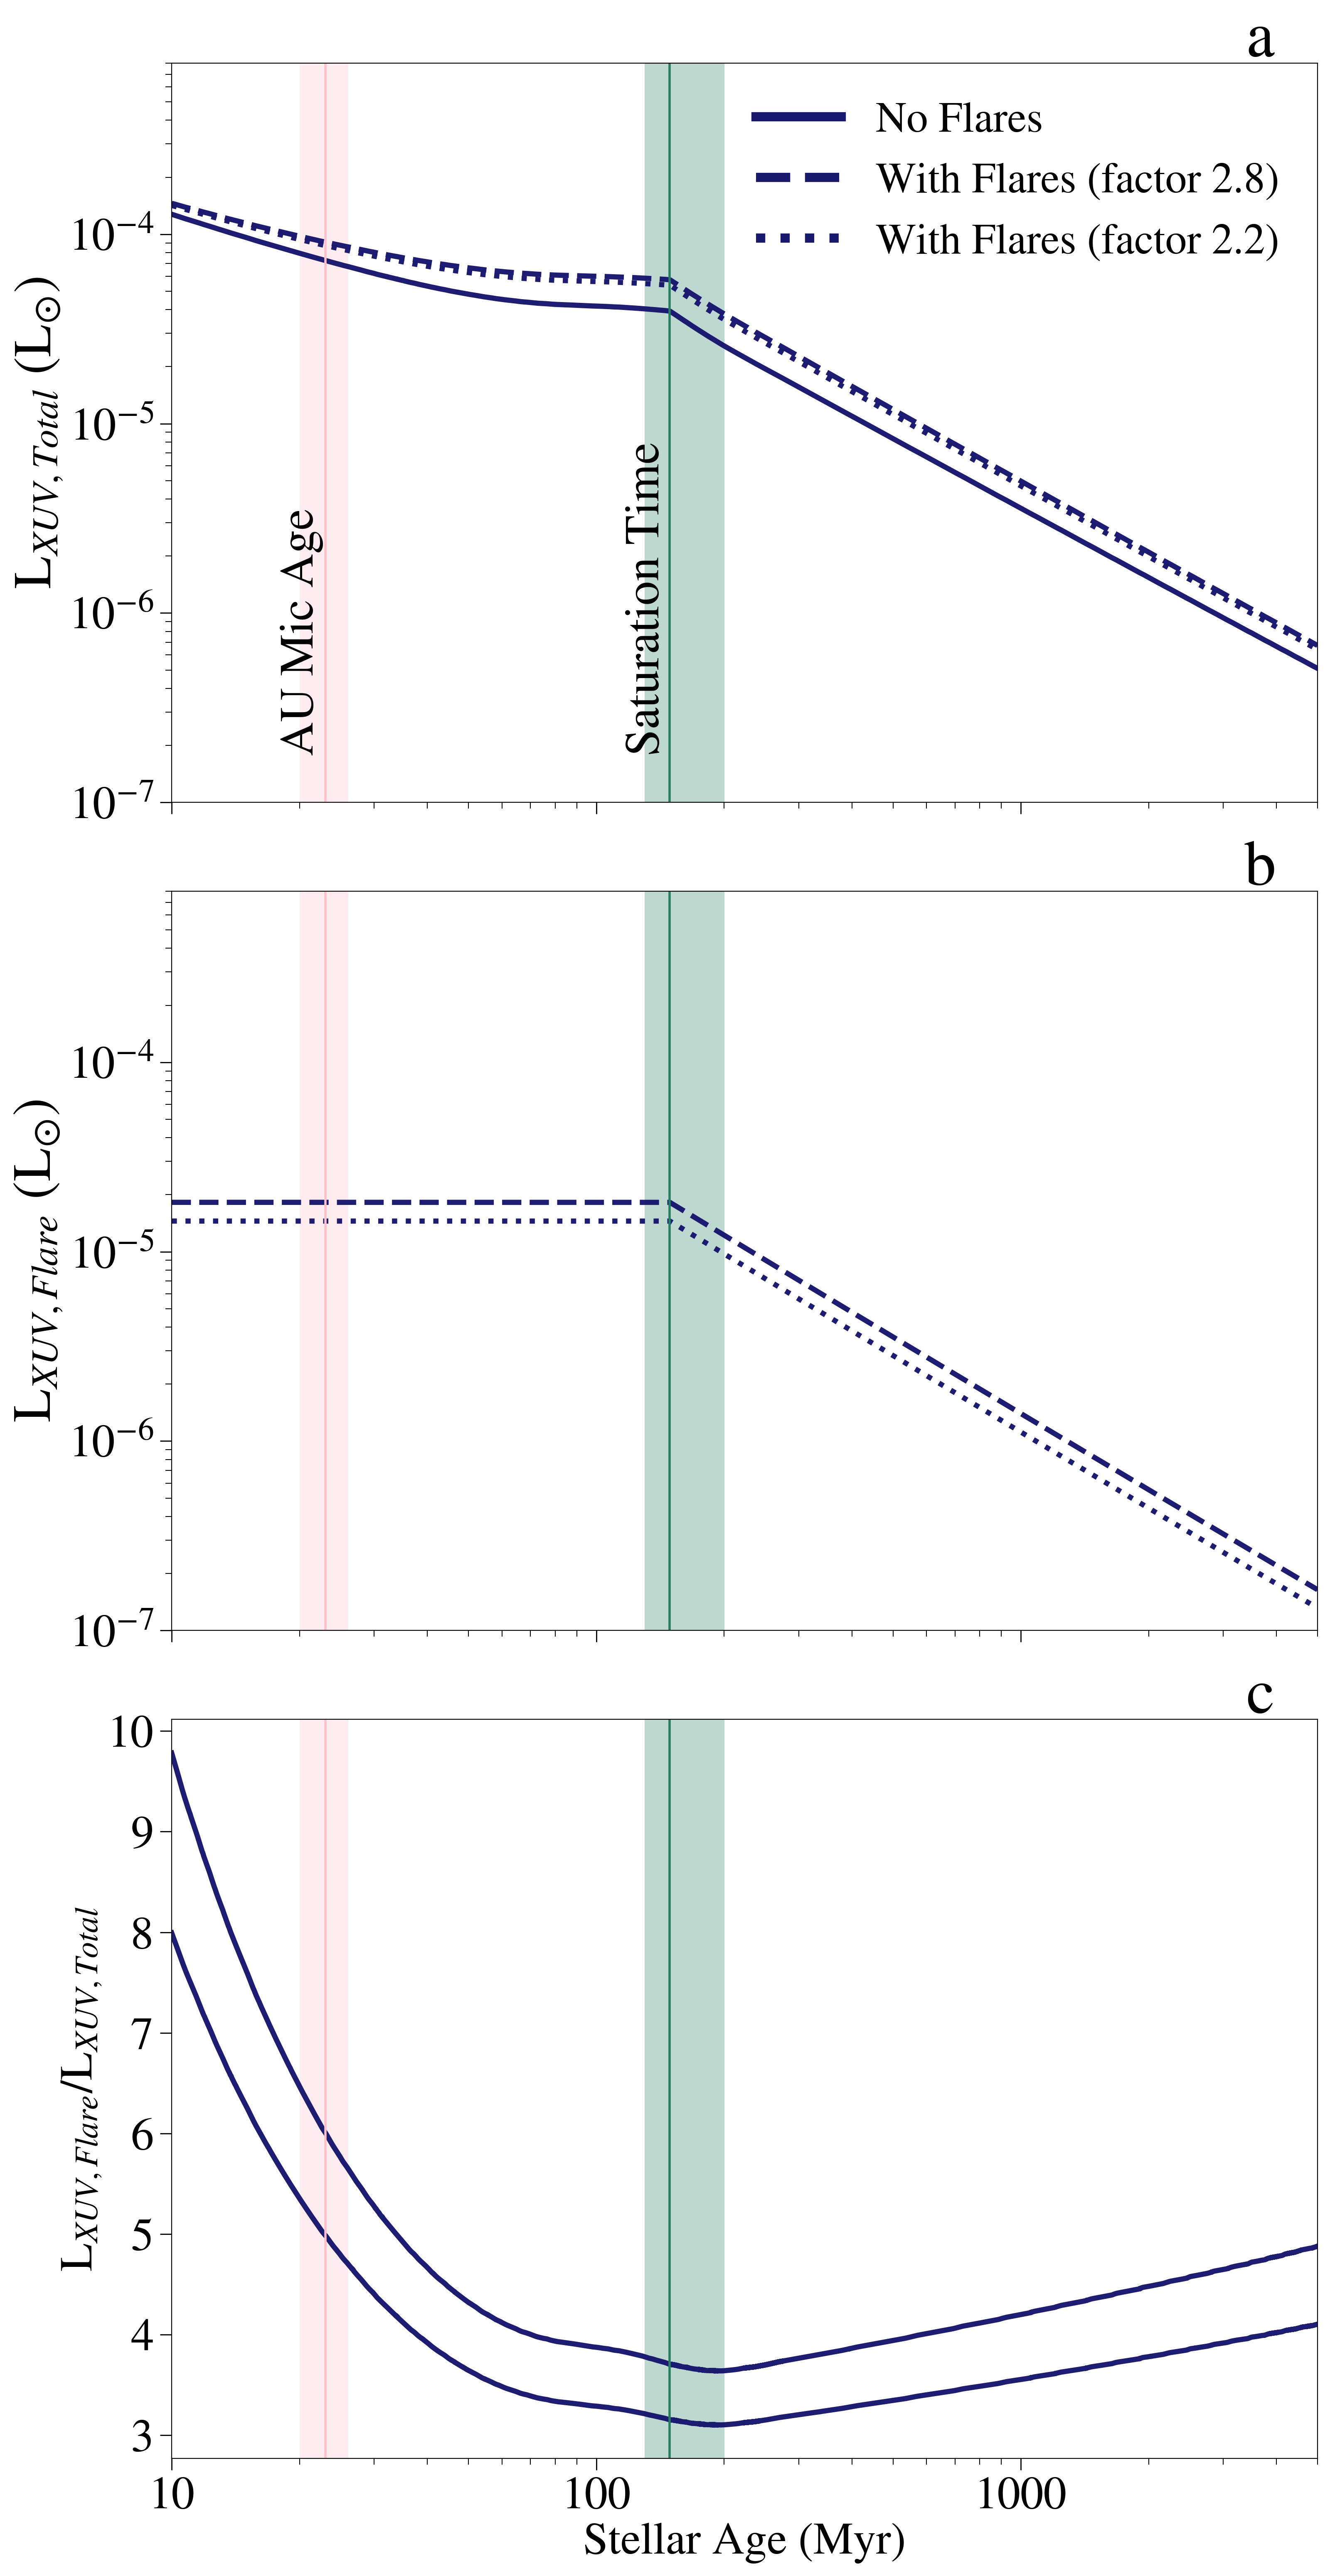

Write the Python code that produced this figure.
"""
This script produces a version of the Figure 1 from Amaral+2025, the
Stellar luminosity evolution of M dwarf stars between 0.2 and 0.6 Msun,
 using VPLANET's STELLAR and FLARE modules.

Laura N. R. do Amaral, Arizona State University 2024
Date:  July 2024
"""
import os
import pathlib
import subprocess
import sys

import matplotlib as mpl
import matplotlib.pyplot as plt
import numpy as np
import seaborn as sns
from matplotlib.lines import Line2D
from matplotlib.patches import Patch

import vplanet as vlt

try:
    import vplot as vpl
except:
    print("Cannot import vplot. Please install vplot.")

path = pathlib.Path(__file__).parents[0].absolute()
sys.path.insert(1, str(path.parents[0]))
from get_args import get_args


# Defining the directory where the data is
run = [
    "./SourceFiles/NoFlares",
    "./SourceFiles/Flares_2.8Factor",
    "./SourceFiles/Flares_2.2Factor",
]


def run_vplanet(dir):
         print("\nRunning simulation in %s directory..." % dir)
         os.chdir(dir)
         subprocess.call(['vplanet', 'vpl.in'])
         # Return to top-level directory
         os.chdir(path)
         return dir 

#for i in run:
#   run_vplanet(i)
    

results = ["./SourceFiles/NoFlares/star.star.forward",
    "./SourceFiles/Flares_2.8Factor/star.star.forward",
    "./SourceFiles/Flares_2.2Factor/star.star.forward"]


# Loading the data
time = []
LXUVTot = []
LXUVBody = []
Lum = []


for i in range(0,3):
    Lum.append(np.genfromtxt(results[i], usecols=(1), unpack=True))
    LXUVTot.append(np.genfromtxt(results[i], usecols=(2), unpack=True))
    LXUVBody.append(np.genfromtxt(results[i], usecols=(3), unpack=True))
    time.append(np.genfromtxt(results[i], usecols=(4), unpack=True))
    

    

# Plot
fig, axes = plt.subplots(nrows=3, ncols=1, sharex=True, figsize=(16,31))


time = time[0]/1e6


cmap = [vpl.colors.red,
    vpl.colors.dark_blue,
    '#FFC1CB',
        '#257E60',
        'midnightblue'
]

# alpha value
a = 0.6
d = 0.99

# linewidth
b = 4.5
c = 2.5
rangeplot = 3
ls = ['-','--',':']
panel = ['a','b','c','d','e']
## Upper left: Bolometric Luminosity #

for i in range(0,3):
    #axes[0].plot(time, Lum[i], color='k', alpha=d, lw=b, ls=ls[i])
    axes[0].plot(time, LXUVTot[i], color=cmap[4], alpha=d, lw=b, ls=ls[i])
    
for i in range(1,3):
    L = 0
    L = LXUVTot[i]/LXUVBody[i]
    axes[1].plot(time, LXUVBody[i], color=cmap[4], alpha=d, lw=b, ls=ls[i])
    axes[2].plot(time, L, color=cmap[4], alpha=d, lw=b, ls='-')#ls=ls[i])# XUVBody[i]/LXUVTot[i]
    #axes[2].plot(time,time, color=cmap[4], alpha=d, lw=b, ls='-')
    #axes[2].scatter(x, y, s, c, marker = value3)
for i in range(0,rangeplot):
    axes[i].tick_params(axis='x', labelsize=40)
    axes[i].tick_params(axis='y', labelsize=40)
    axes[i].set_xscale("log")
    axes[i].axvline(x = 149, color = cmap[3], linestyle = '-', alpha = 1,lw = 2)
    axes[i].axvspan(20, 26, alpha=0.3, color= cmap[2])
    axes[i].axvline(x = 23, linestyle = '-', color= cmap[2], alpha = 1, lw = 2,label ='AU Mic Age')
    axes[i].axvspan(130, 200, alpha=0.3, color= cmap[3])
    axes[i].set_title(panel[i], x=0.95, y=1.0, fontsize = 55)

axes[1].set_yscale("log")
axes[0].text(18,2e-7, 'AU Mic Age', rotation=90, fontsize = 41, color = 'k') 
axes[0].text(117, 2e-7, 'Saturation Time', fontsize = 42,rotation = 90, color = 'k')
axes[0].set_yscale("log") 
axes[2].set_xlabel("Stellar Age (Myr)", fontsize = 39)
axes[0].set_ylabel(r"L$_{XUV,Total}$ (L$_{\odot}$)", fontsize = 46)
axes[1].set_ylabel(r"L$_{XUV,Flare}$ (L$_{\odot}$)", fontsize = 47)
axes[2].set_ylabel(r"L$_{XUV,Flare}$/L$_{XUV,Total}$", fontsize = 40)
axes[0].set_ylim(1e-7, 8e-4)
axes[1].set_ylim(1e-7, 8e-4)
#axes[2].set_ylim(0, 0.5)
# Legend
legend_elements = [Line2D([0], [0], color =  cmap[4], ls= '-',  lw = 8,  label=r'No Flares'),
                   Line2D([0], [0], color =  cmap[4], ls= '--', lw = 8, label=r'With Flares (factor 2.8)'),
                   Line2D([0], [0], color =  cmap[4], ls= ':',  lw = 8,label=r'With Flares (factor 2.2)')]

axes[0].legend(
    handles=legend_elements,
    loc="upper right",
    ncol=1,
    fontsize=37,
    frameon=False,
)

legend_elements2 = [Line2D([0], [0], color =  'k', ls= '-',  lw = c,  label=r'Bolometric Quiescent')]

'''axes[0].legend(
    handles=legend_elements2,
    loc="upper right",
    ncol=1,
    fontsize=14.5,
    frameon=False,
)'''

#tick_values = [10, 23, 149, 1000, 5000]


from matplotlib.ticker import LogLocator, FormatStrFormatter

# Format all axes
for ax in axes.flatten():
    # Format x axis
    ax.set_xlim(time[0], 5000)
    # Set rasterization
    ax.set_rasterization_zorder(0)
    #ax.set_xticks(ticks=a)
    #ax.locator_params(axis='x', nbins=5)
    # Use LogLocator to place ticks at the specified locations
    ax.tick_params(which='major', width=1.0)
    ax.tick_params(which='major', length=10)
    ax.tick_params(which='minor', width=0.75)
    ax.tick_params(which='minor', length=5.5)
    ax.xaxis.set_major_locator(LogLocator(base=10, subs=(1.0,), numticks=10))
    ax.xaxis.set_minor_locator(LogLocator(base=10, subs='auto', numticks=10))

    # Use FormatStrFormatter to format tick labels as plain numbers
    ax.xaxis.set_major_formatter(FormatStrFormatter('%g'))
    
    # Customize the ticks
    #ax.set_xticks(tick_values)



# Saving figure
plt.savefig("StellarEvolution.png", dpi = 200)
